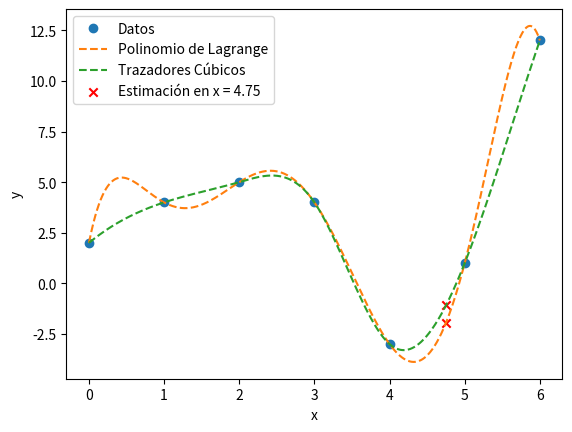

Python code for this plot:
# PolinomiosLagrange.py
def lagrange_interpolation(x_values, y_values, x):
    result = 0
    n = len(x_values)

    for i in range(n):
        term = y_values[i]
        for j in range(n):
            if j != i:
                term = term * (x - x_values[j]) / (x_values[i] - x_values[j])
        result += term

    return result

# TrazadoresCubicos.py
import numpy as np
from scipy.interpolate import CubicSpline

def trazadores_cubicos(x_values, y_values, x):
    cs = CubicSpline(x_values, y_values)
    return cs(x)

# Datos de la tabla
x_values = np.array([0, 1, 2, 3, 4, 5, 6])
y_values = np.array([2, 4, 5, 4, -3, 1, 12])

# Estimación para x = 4.75 utilizando Polinomio de Lagrange
x_estimado_lagrange = 4.75
y_estimado_lagrange = lagrange_interpolation(x_values, y_values, x_estimado_lagrange)

# Estimación para x = 4.75 utilizando Trazadores Cúbicos
x_estimado_trazadores = 4.75
y_estimado_trazadores = trazadores_cubicos(x_values, y_values, x_estimado_trazadores)

# Resultados
print(f"Estimación usando Polinomio de Lagrange para x = {x_estimado_lagrange}: {y_estimado_lagrange:.4f}")
print(f"Estimación usando Trazadores Cúbicos para x = {x_estimado_trazadores}: {y_estimado_trazadores:.4f}")

# Gráfica
import matplotlib.pyplot as plt

x_interp = np.linspace(min(x_values), max(x_values), 1000)
y_interp_lagrange = lagrange_interpolation(x_values, y_values, x_interp)
y_interp_trazadores = trazadores_cubicos(x_values, y_values, x_interp)

plt.plot(x_values, y_values, 'o', label='Datos')
plt.plot(x_interp, y_interp_lagrange, label='Polinomio de Lagrange', linestyle='--')
plt.plot(x_interp, y_interp_trazadores, label='Trazadores Cúbicos', linestyle='--')
plt.scatter([x_estimado_lagrange, x_estimado_trazadores], [y_estimado_lagrange, y_estimado_trazadores], color='red', marker='x', label='Estimación en x = 4.75')
plt.xlabel('x')
plt.ylabel('y')
plt.legend()
plt.show()
